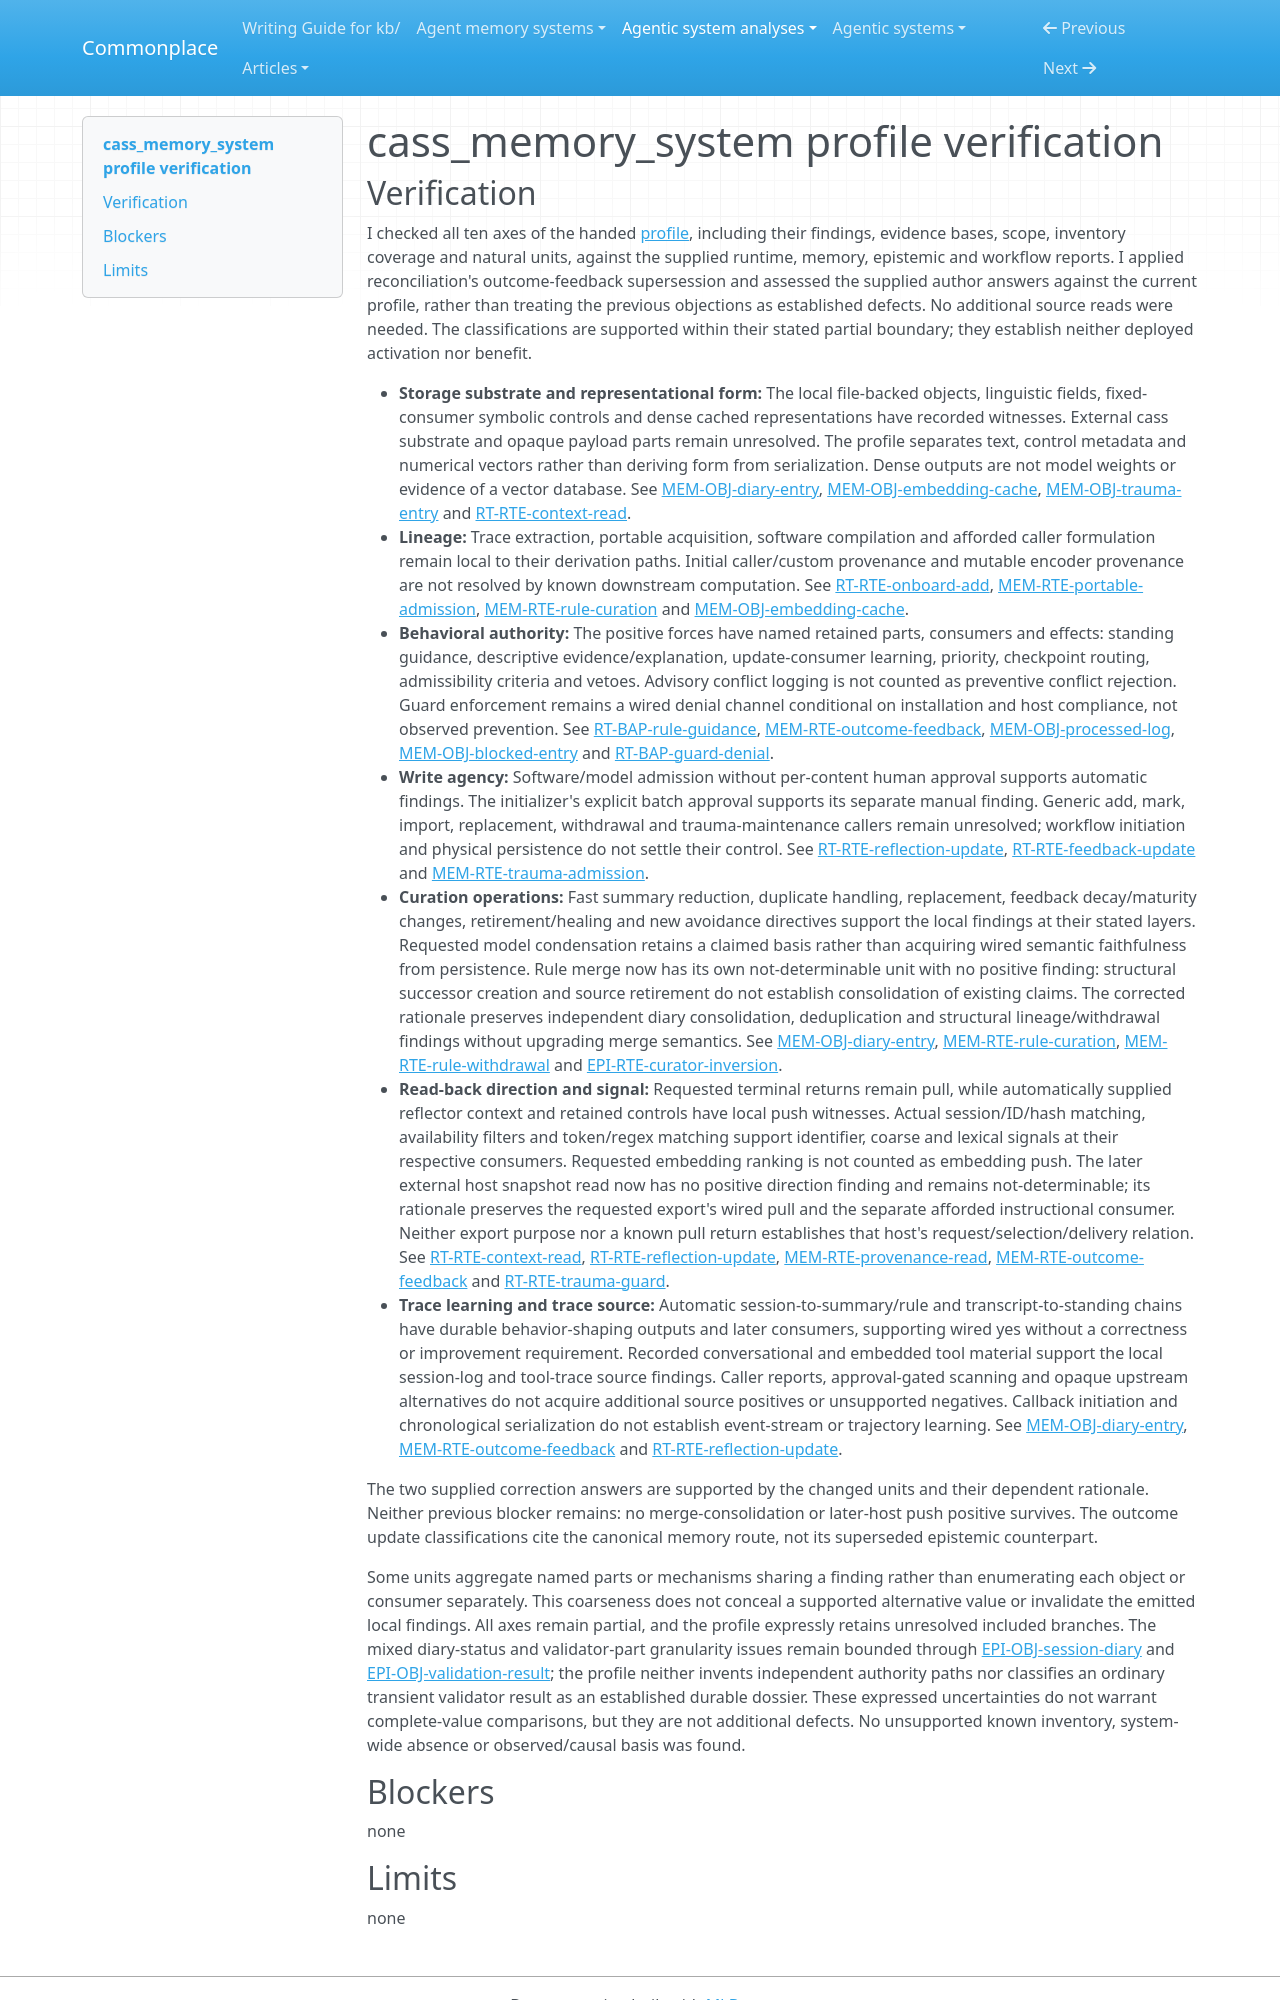

repository: zby/commonplace · page: agentic-system-analyses/retained/dicklesworthstone--cass_memory_system/profile-verification/index.html · generator: mkdocs

---
type: agentic-system-analyses/types/agentic-system-verification.md
description: "Independent verification of cass_memory_system's memory comparison classifications against the handed records at the frozen revision"
run-id: AAS-2026-10-13-cass-memory-system-30c18219cf68-01
reviewed-boundary: "8aca3bbb6732321dca041b32c155617784687897"
---

# cass_memory_system profile verification
